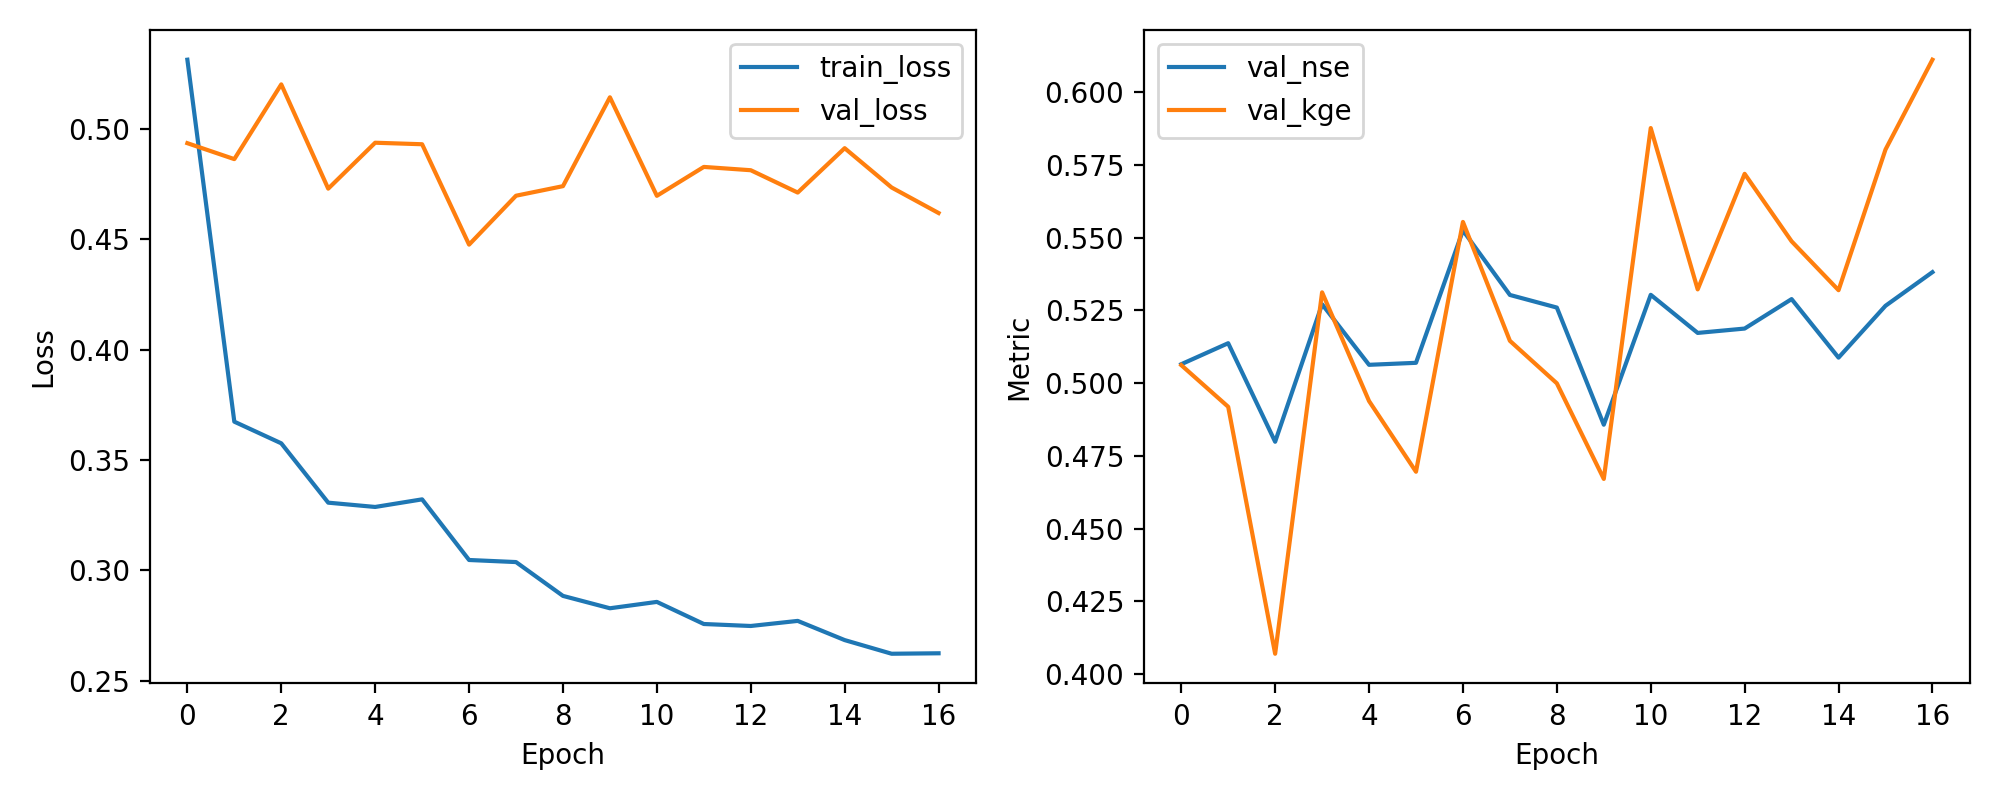

The data file committed next to this chart (first rows):
epoch, train_loss, val_loss, val_nse, val_kge
1, 0.5313, 0.4935, 0.5065, 0.5062
2, 0.3674, 0.4863, 0.5137, 0.4918
3, 0.3575, 0.5202, 0.4798, 0.407
4, 0.3307, 0.4729, 0.5271, 0.5312
5, 0.3287, 0.4937, 0.5063, 0.4938
6, 0.3322, 0.493, 0.507, 0.4695
7, 0.3047, 0.4476, 0.5524, 0.5554
8, 0.3037, 0.4697, 0.5303, 0.5145
9, 0.2884, 0.4741, 0.5259, 0.4999
10, 0.2828, 0.5143, 0.4857, 0.4671
11, 0.2857, 0.4697, 0.5303, 0.5876
12, 0.2757, 0.4828, 0.5172, 0.5322
13, 0.2748, 0.4813, 0.5187, 0.5719
14, 0.2771, 0.4711, 0.5289, 0.5487
15, 0.2684, 0.4913, 0.5087, 0.5319
16, 0.2622, 0.4734, 0.5266, 0.5802
17, 0.2624, 0.4619, 0.5381, 0.6111
